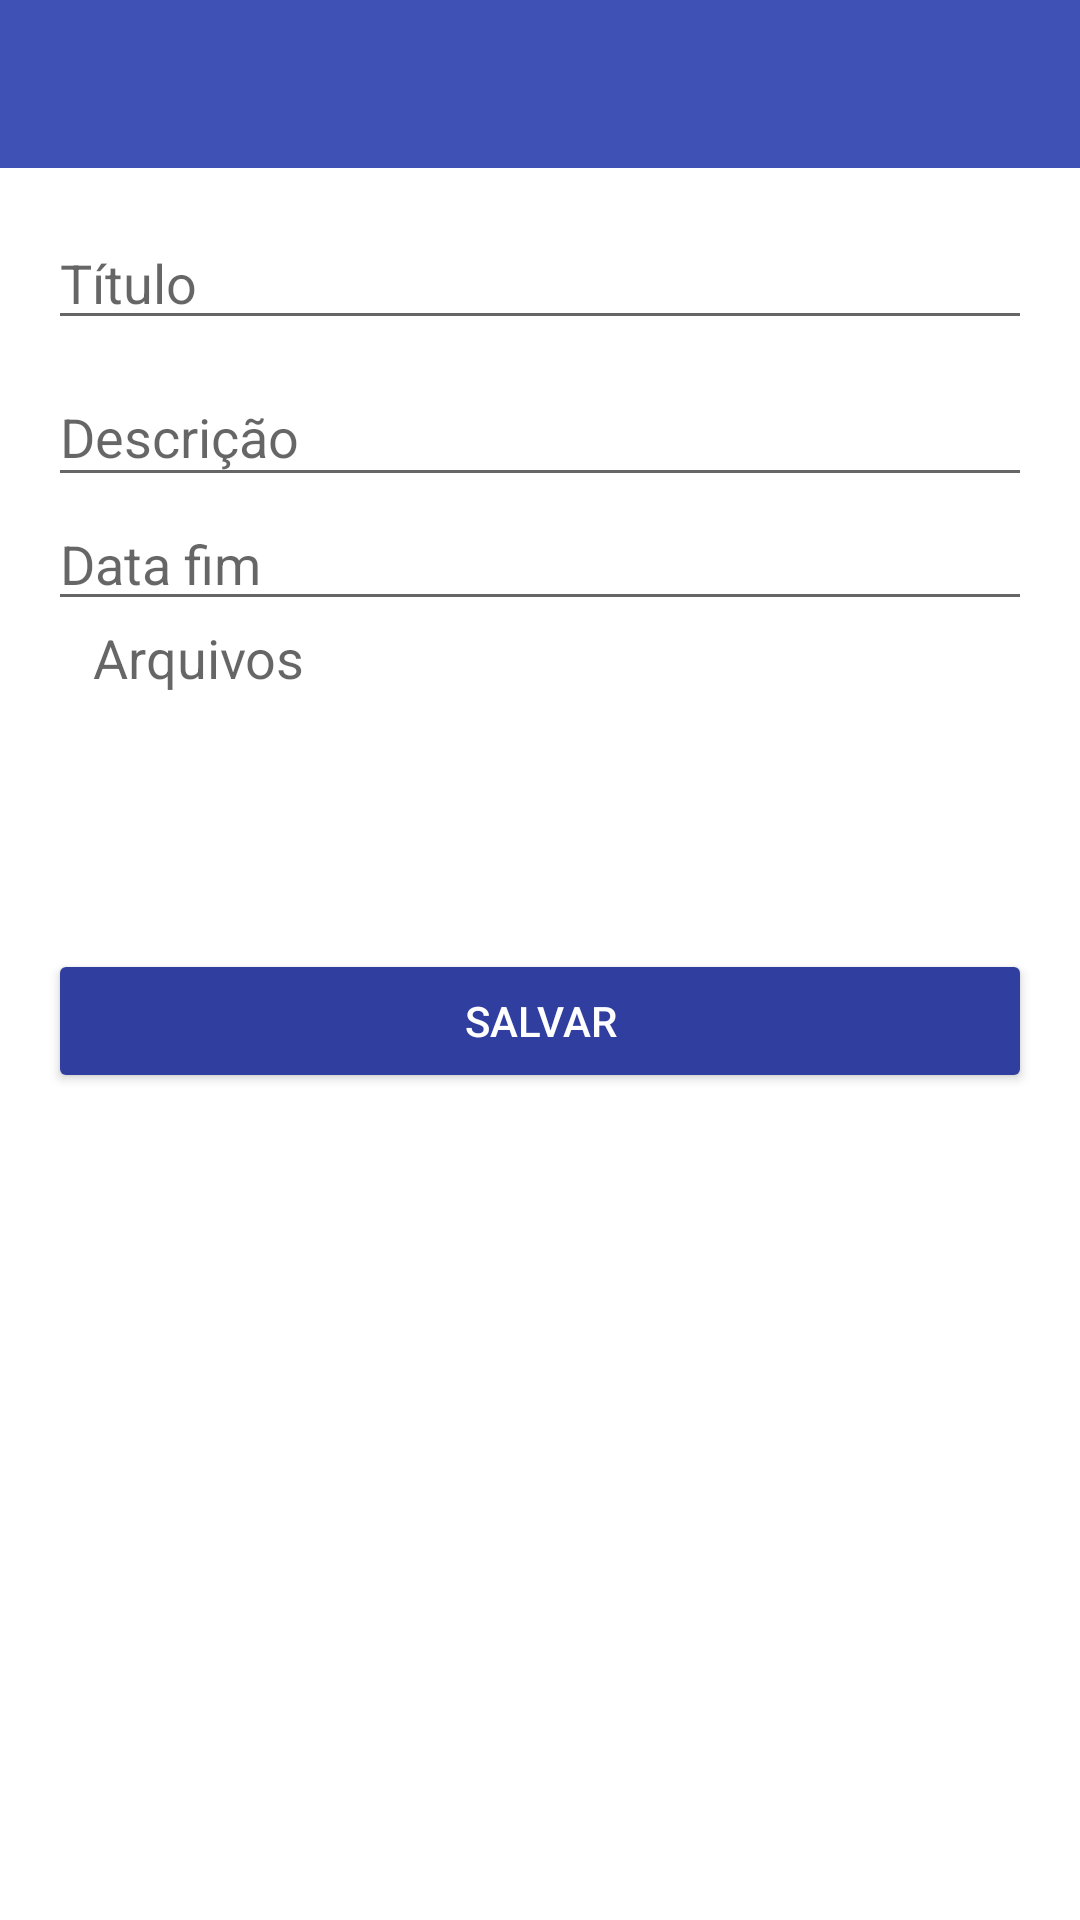

This screen was rendered from an Android layout file. Write that file and the resources it references.
<!-- AndroidManifest.xml: application theme AppTheme -->
<!-- res/layout/activity_cadastro_comunicado.xml -->
<?xml version="1.0" encoding="utf-8"?>
<RelativeLayout xmlns:android="http://schemas.android.com/apk/res/android"
    xmlns:tools="http://schemas.android.com/tools"
    android:layout_width="match_parent"
    android:layout_height="match_parent"
    android:paddingBottom="@dimen/activity_vertical_margin"
    tools:context="br.com.condominiolegal.condominiolegal.activity.CadastroComunicadoActivity">

    <include android:id="@+id/tb_cadastro_comunicado"
        layout="@layout/toolbar" />

    <ScrollView
        android:layout_width="match_parent"
        android:layout_height="match_parent"
        android:id="@+id/scrollView"
        android:layout_below="@+id/tb_cadastro_comunicado"
        android:paddingBottom="@dimen/activity_vertical_margin"
        android:paddingLeft="@dimen/activity_horizontal_margin"
        android:paddingRight="@dimen/activity_horizontal_margin"
        android:paddingTop="@dimen/activity_vertical_margin">

        <LinearLayout
            android:layout_width="match_parent"
            android:layout_height="match_parent"
            android:orientation="vertical"
            android:id="@+id/layout_linear_cadastro_comunicado">

            <EditText
                android:layout_width="match_parent"
                android:layout_height="wrap_content"
                android:id="@+id/edit_cadastro_comunicado_titulo"
                android:hint="Título" />

            <android.support.design.widget.TextInputLayout
                android:layout_width="match_parent"
                android:layout_height="wrap_content"
                android:layout_below="@+id/edit_cadastro_comunicado_titulo"
                android:id="@+id/til_cadastro_comunicado_descricao" >

                <EditText
                    android:layout_width="match_parent"
                    android:layout_height="wrap_content"
                    android:inputType="textMultiLine"
                    android:ems="10"
                    android:id="@+id/edit_cadastro_comunicado_descricao"
                    android:hint="Descrição"
                    android:maxLength="8000" />
            </android.support.design.widget.TextInputLayout>

            <EditText
                android:layout_width="match_parent"
                android:layout_height="wrap_content"
                android:layout_below="@+id/til_cadastro_comunicado_descricao"
                android:inputType="date"
                android:id="@+id/edit_cadastro_comunicado_dataFim"
                android:hint="Data fim" />


            <TextView
                android:layout_width="wrap_content"
                android:layout_height="wrap_content"
                android:textAppearance="?android:attr/textAppearanceMedium"
                android:text="Arquivos"
                android:id="@+id/textViewArquivos"
                android:layout_marginLeft="15dp" />

            <ListView
                android:layout_width="match_parent"
                android:layout_height="85dp"
                android:divider="@color/cinza"
                android:dividerHeight="1dp"
                android:layout_below="@+id/bt_cadastro_comunicado_escolherArquivo"
                android:id="@+id/lv_comunicado_arquivo" />

            <Button
                android:layout_width="match_parent"
                android:layout_height="wrap_content"
                android:text="@string/salvar"
                android:theme="@style/botaoPadrao"
                android:id="@+id/bt_cadastro_comunicado_salvar"
                android:layout_below="@+id/lv_comunicado_arquivo" />
        </LinearLayout>
    </ScrollView>

</RelativeLayout>
<!-- res/layout/toolbar.xml (included above) -->
<?xml version="1.0" encoding="utf-8"?>
<android.support.v7.widget.Toolbar xmlns:android="http://schemas.android.com/apk/res/android"
    android:layout_width="match_parent"
    android:layout_height="wrap_content"
    xmlns:app="http://schemas.android.com/apk/res-auto"
    android:background="@color/colorPrimary"
    android:elevation="0dp"
    app:popupTheme="@style/ThemeOverlay.AppCompat.Light" />
<!-- resources referenced by this layout -->
<resources>
  <color name="cinza">#CCCCCC</color>
  <color name="colorPrimary">#3F51B5</color>
  <dimen name="activity_horizontal_margin">16dp</dimen>
  <dimen name="activity_vertical_margin">16dp</dimen>
  <string name="salvar">Salvar</string>
  <style name="botaoPadrao" parent="Theme.AppCompat.Light">
          <item name="colorButtonNormal">@color/colorPrimaryDark</item>
          <item name="android:textColor">@android:color/white</item>
          <item name="colorControlHighlight">@color/colorPrimary</item>
      </style>
  <style name="AppTheme" parent="Theme.AppCompat.Light.NoActionBar">
          
          <item name="colorPrimary">@color/colorPrimary</item>
          <item name="colorPrimaryDark">@color/colorPrimaryDark</item>
          <item name="colorAccent">@color/colorAccent</item>
          <item name="android:actionMenuTextAppearance">@android:color/white</item>
          <item name="android:windowBackground">@android:color/white</item>
      </style>
  <color name="colorPrimaryDark">#303F9F</color>
  <color name="colorAccent">#FF0BB6EF</color>
</resources>
